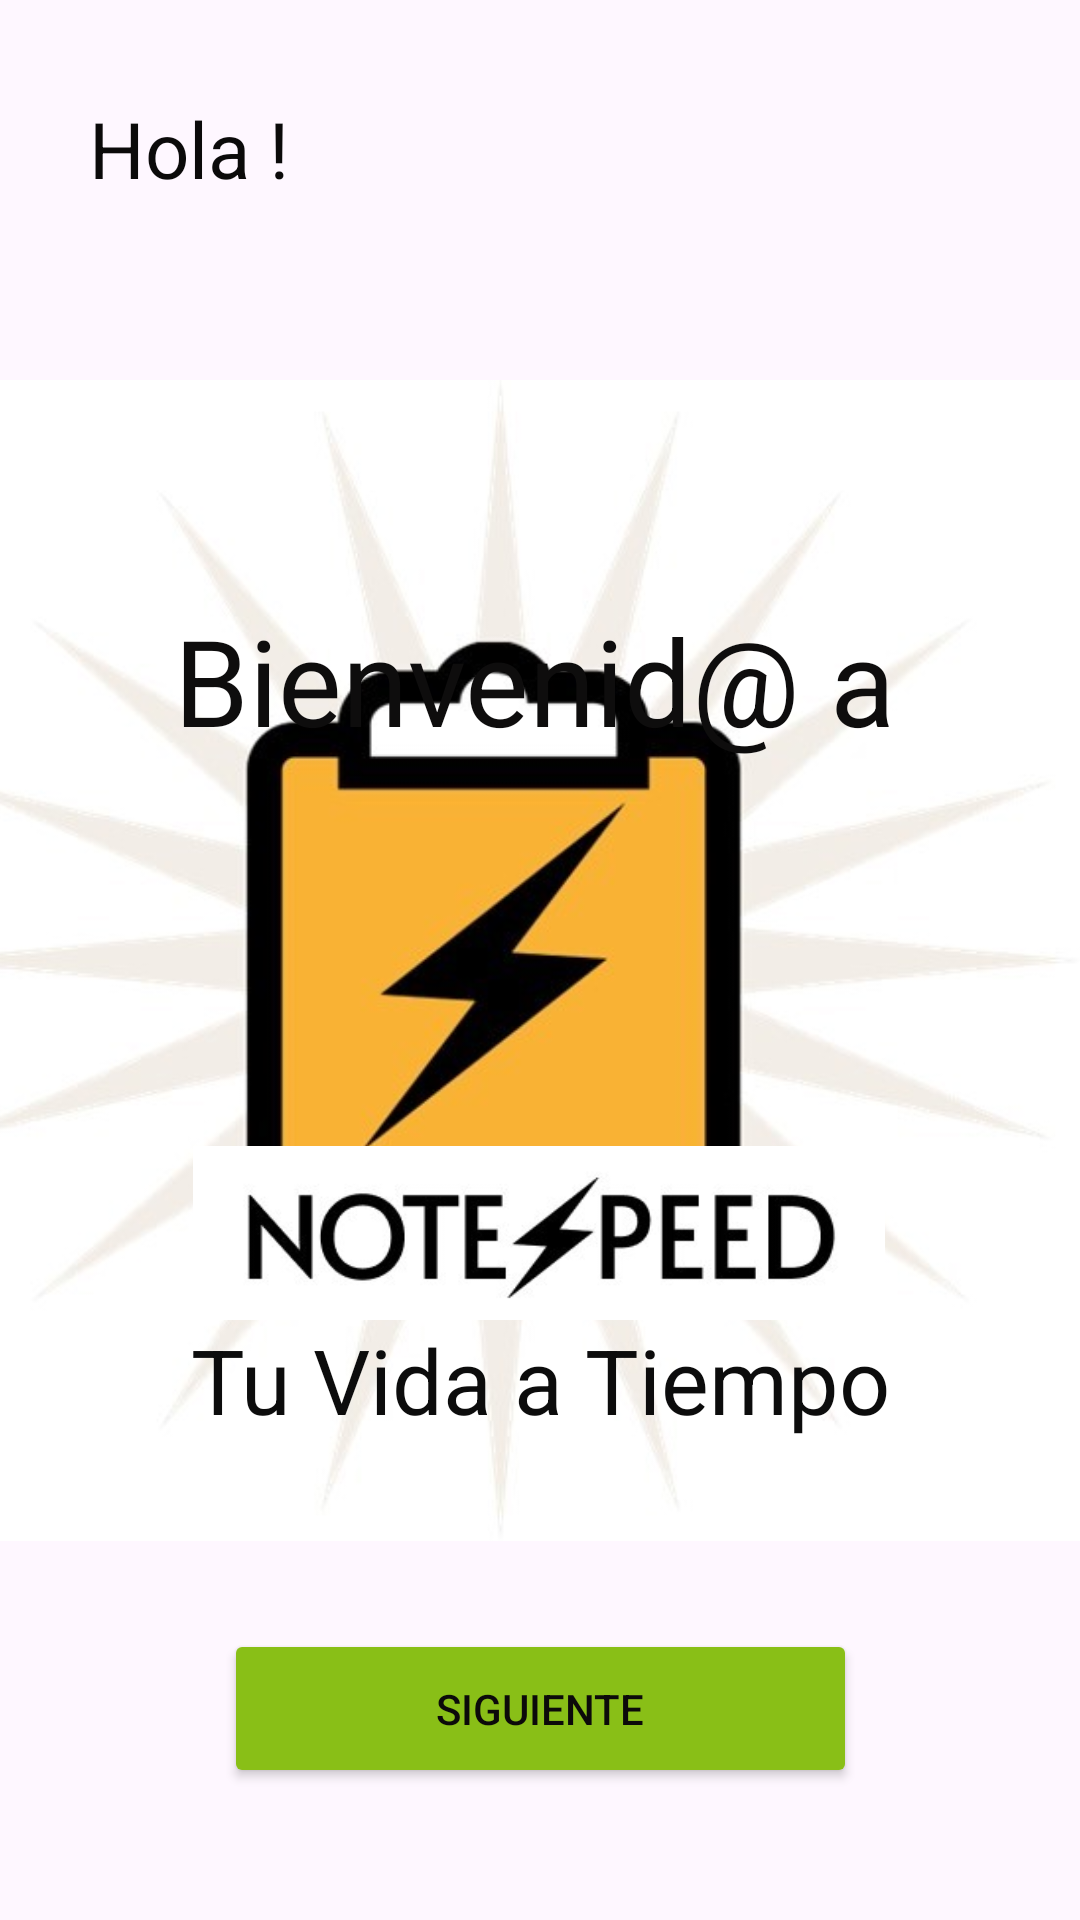

Here is an Android app screen rendered from its layout file. Give the layout XML and the strings, colors and styles it references.
<!-- AndroidManifest.xml: application theme Theme.NoteSpeed -->
<!-- res/layout/activity_bienvenida.xml -->
<?xml version="1.0" encoding="utf-8"?>
<androidx.constraintlayout.widget.ConstraintLayout xmlns:android="http://schemas.android.com/apk/res/android"
    xmlns:app="http://schemas.android.com/apk/res-auto"
    xmlns:tools="http://schemas.android.com/tools"
    android:id="@+id/main"
    android:layout_width="match_parent"
    android:layout_height="match_parent"
    tools:context=".Bienvenida">


    <ImageView
        android:id="@+id/ivLogoEstrella"
        android:layout_width="387dp"
        android:layout_height="407dp"
        android:contentDescription="@string/ivLogoEstrella"
        app:layout_constraintBottom_toBottomOf="parent"
        app:layout_constraintEnd_toEndOf="parent"
        app:layout_constraintTop_toTopOf="parent"
        app:srcCompat="@drawable/bloc" />

    <ImageView
        android:id="@+id/ivUsuario6"
        android:layout_width="120dp"
        android:layout_height="120dp"
        android:layout_marginTop="16dp"
        android:contentDescription="@string/ivUsuario"
        app:layout_constraintEnd_toEndOf="parent"
        app:layout_constraintHorizontal_bias="0.875"
        app:layout_constraintStart_toStartOf="parent"
        app:layout_constraintTop_toTopOf="parent" />

    <ImageView
        android:id="@+id/ivTitulo4"
        android:layout_width="280dp"
        android:layout_height="58dp"
        android:layout_marginBottom="200dp"
        android:contentDescription="@string/ivTitulo4"
        app:layout_constraintBottom_toBottomOf="parent"
        app:layout_constraintEnd_toEndOf="parent"
        app:layout_constraintHorizontal_bias="0.495"
        app:layout_constraintStart_toStartOf="parent"
        app:srcCompat="@drawable/titulo" />

    <Button
        android:id="@+id/btnSiguiente2"
        android:layout_width="211dp"
        android:layout_height="53dp"
        android:layout_marginBottom="44dp"
        android:backgroundTint="#89BF17"
        android:shadowColor="#151515"
        android:text="@string/btnSiguiente2"
        android:textColor="#0C0A0A"
        app:layout_constraintBottom_toBottomOf="parent"
        app:layout_constraintEnd_toEndOf="parent"
        app:layout_constraintStart_toStartOf="parent" />

    <TextView
        android:id="@+id/tvSaludo"
        android:layout_width="wrap_content"
        android:layout_height="wrap_content"
        android:layout_marginTop="32dp"
        android:text="@string/tvSaludo"
        android:textColor="#0B0A0A"
        android:textSize="26sp"
        app:layout_constraintEnd_toEndOf="parent"
        app:layout_constraintHorizontal_bias="0.101"
        app:layout_constraintStart_toStartOf="parent"
        app:layout_constraintTop_toTopOf="parent" />

    <TextView
        android:id="@+id/tvTitulo4"
        android:layout_width="268dp"
        android:layout_height="61dp"
        android:layout_marginTop="200dp"
        android:text="@string/tvTitulo4"
        android:textColor="#0E0D0D"
        android:textSize="40sp"
        app:layout_constraintEnd_toEndOf="parent"
        app:layout_constraintHorizontal_bias="0.632"
        app:layout_constraintStart_toStartOf="parent"
        app:layout_constraintTop_toTopOf="parent" />

    <TextView
        android:id="@+id/tvFrase3"
        android:layout_width="wrap_content"
        android:layout_height="wrap_content"
        android:layout_marginBottom="160dp"
        android:text="@string/tvFrase3"
        android:textColor="#0C0C0C"
        android:textSize="30sp"
        app:layout_constraintBottom_toBottomOf="parent"
        app:layout_constraintEnd_toEndOf="parent"
        app:layout_constraintStart_toStartOf="parent" />




</androidx.constraintlayout.widget.ConstraintLayout>
<!-- resources referenced by this layout -->
<resources>
  <!-- drawable bloc: jpg bitmap (drawable, 27188 bytes) -->
  <!-- drawable titulo: jpg bitmap (drawable, 10082 bytes) -->
  <string name="btnSiguiente2">Siguiente</string>
  <string name="ivLogoEstrella" />
  <string name="ivTitulo4" />
  <string name="ivUsuario">Imagen del Usuario </string>
  <string name="tvFrase3">Tu Vida a Tiempo  </string>
  <string name="tvSaludo">Hola ! </string>
  <string name="tvTitulo4">Bienvenid@  a</string>
  <style name="Theme.NoteSpeed" parent="Base.Theme.NoteSpeed" />
  <style name="Base.Theme.NoteSpeed" parent="Theme.Material3.DayNight.NoActionBar">
          
          
      </style>
</resources>
